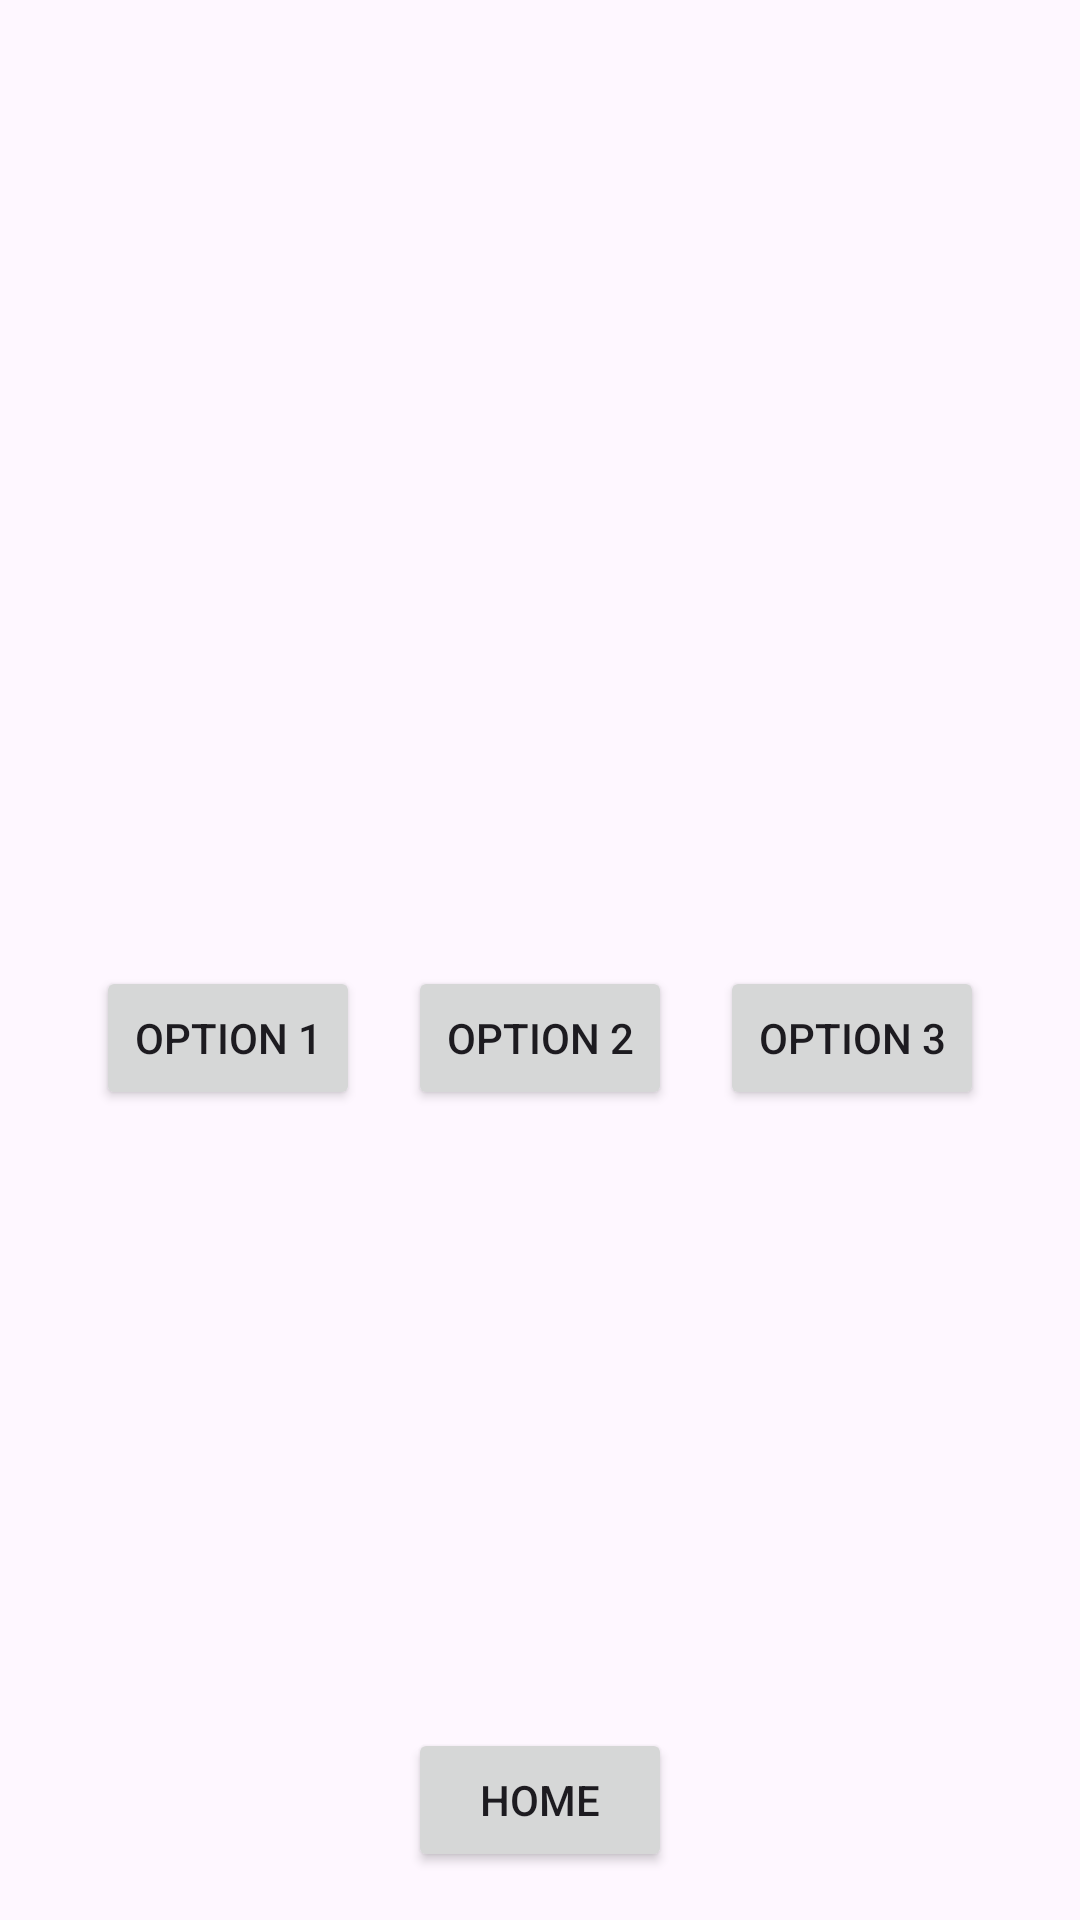

Produce the Android XML layout that renders to this screen, including the resource entries it uses.
<!-- AndroidManifest.xml: application theme Theme.MathAPP -->
<!-- res/layout/composenumberactivity.xml -->
<?xml version="1.0" encoding="utf-8"?>
<RelativeLayout xmlns:android="http://schemas.android.com/apk/res/android"
    android:layout_width="match_parent"
    android:layout_height="match_parent"
    android:padding="16dp">

    <LinearLayout
        android:layout_width="wrap_content"
        android:layout_height="wrap_content"
        android:orientation="vertical"
        android:layout_centerInParent="true"
        android:gravity="center_horizontal">

        <TextView
            android:id="@+id/numberDisplay"
            android:layout_width="wrap_content"
            android:layout_height="wrap_content"
            android:textSize="24sp"
            android:textStyle="bold"
            android:layout_marginBottom="20dp" />

        <LinearLayout
            android:layout_width="wrap_content"
            android:layout_height="wrap_content"
            android:orientation="horizontal"
            android:gravity="center">

            <Button
                android:id="@+id/option1"
                android:layout_width="wrap_content"
                android:layout_height="wrap_content"
                android:text="Option 1"
                android:layout_margin="8dp"/>

            <Button
                android:id="@+id/option2"
                android:layout_width="wrap_content"
                android:layout_height="wrap_content"
                android:text="Option 2"
                android:layout_margin="8dp"/>

            <Button
                android:id="@+id/option3"
                android:layout_width="wrap_content"
                android:layout_height="wrap_content"
                android:text="Option 3"
                android:layout_margin="8dp"/>
        </LinearLayout>
    </LinearLayout>

    <Button
        android:id="@+id/btnHome"
        android:layout_width="wrap_content"
        android:layout_height="wrap_content"
        android:text="Home"
        android:layout_alignParentBottom="true"
        android:layout_centerHorizontal="true"/>
</RelativeLayout>
<!-- resources referenced by this layout -->
<resources>
  <style name="Theme.MathAPP" parent="Base.Theme.MathAPP" />
  <style name="Base.Theme.MathAPP" parent="Theme.Material3.DayNight.NoActionBar">
          
          
      </style>
</resources>
